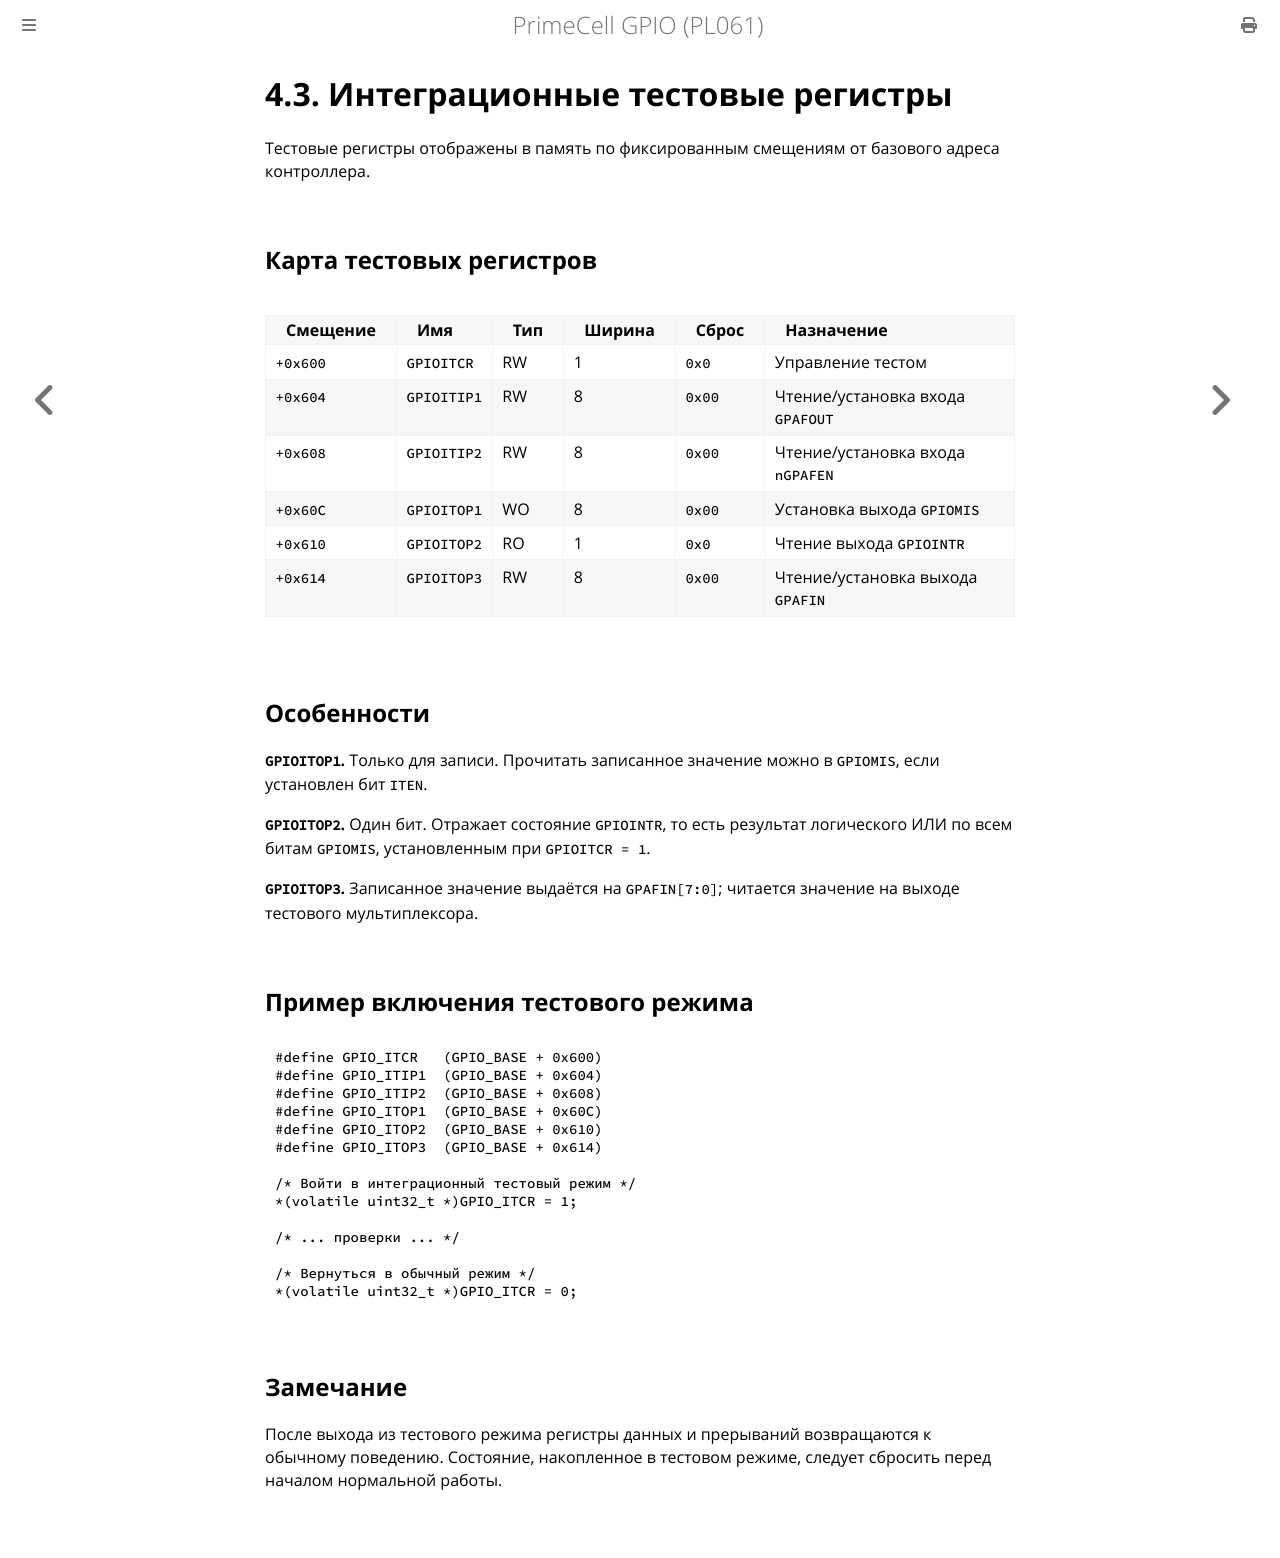

repository: MiCkEyZzZ/pl061 · page: ch04-test-registers.html · generator: mdbook

# 4.3. Интеграционные тестовые регистры

Тестовые регистры отображены в память по фиксированным смещениям
от базового адреса контроллера.

## Карта тестовых регистров

| Смещение | Имя | Тип | Ширина | Сброс | Назначение |
|----------|-----|-----|--------|-------|------------|
| `+0x600` | `GPIOITCR` | RW | 1 | `0x0` | Управление тестом |
| `+0x604` | `GPIOITIP1` | RW | 8 | `0x00` | Чтение/установка входа `GPAFOUT` |
| `+0x608` | `GPIOITIP2` | RW | 8 | `0x00` | Чтение/установка входа `nGPAFEN` |
| `+0x60C` | `GPIOITOP1` | WO | 8 | `0x00` | Установка выхода `GPIOMIS` |
| `+0x610` | `GPIOITOP2` | RO | 1 | `0x0` | Чтение выхода `GPIOINTR` |
| `+0x614` | `GPIOITOP3` | RW | 8 | `0x00` | Чтение/установка выхода `GPAFIN` |

## Особенности

**`GPIOITOP1`.** Только для записи. Прочитать записанное значение
можно в `GPIOMIS`, если установлен бит `ITEN`.

**`GPIOITOP2`.** Один бит. Отражает состояние `GPIOINTR`, то есть
результат логического ИЛИ по всем битам `GPIOMIS`, установленным
при `GPIOITCR = 1`.

**`GPIOITOP3`.** Записанное значение выдаётся на `GPAFIN[7:0]`;
читается значение на выходе тестового мультиплексора.

## Пример включения тестового режима

```c
#define GPIO_ITCR   (GPIO_BASE + 0x600)
#define GPIO_ITIP1  (GPIO_BASE + 0x604)
#define GPIO_ITIP2  (GPIO_BASE + 0x608)
#define GPIO_ITOP1  (GPIO_BASE + 0x60C)
#define GPIO_ITOP2  (GPIO_BASE + 0x610)
#define GPIO_ITOP3  (GPIO_BASE + 0x614)

/* Войти в интеграционный тестовый режим */
*(volatile uint32_t *)GPIO_ITCR = 1;

/* ... проверки ... */

/* Вернуться в обычный режим */
*(volatile uint32_t *)GPIO_ITCR = 0;
```

## Замечание

После выхода из тестового режима регистры данных и прерываний
возвращаются к обычному поведению. Состояние, накопленное
в тестовом режиме, следует сбросить перед началом нормальной
работы.
